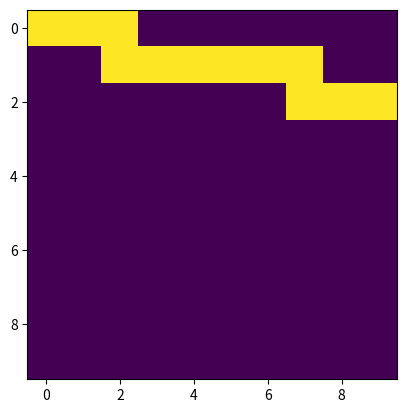

Write Python code to recreate this figure.
import numpy as np

def line_supercover(y0, x0, y1, x1):
    """Returns all grid squares on line connecting points (x0, y0) and (x1, y1).

    Parameters
    ----------
    y0, x0 : float
        Coordinates of the start point of the line.
    y1, x1 : float
        Coordinates of the end point of the line.

    Returns
    -------
    np.array of int with shape (n, 2)
        List of row, col indices of the covered grid squares.

    Notes
    -----
    Adapted from:
    .. [1] https://github.com/scikit-image/scikit-image/issues/2232
    .. [2] https://gist.github.com/amccaugh/f459e45650915351bb65070141a28e3f
    """

    dx = np.abs(x1-x0)
    dy = np.abs(y1-y0)
    x = x0
    y = y0
    n = dx + dy
    err = dx - dy

    if x1 > x0:
        x_inc = 1
    else:
        x_inc = -1
    if y1 > y0:
        y_inc = 1
    else:
        y_inc = -1

    max_length = (max(dx,dy)+1)*3
    rr = np.zeros((max_length), dtype=int)
    cc = np.zeros((max_length), dtype=int)

    dx = 2 * dx
    dy = 2 * dy

    ii = 0
    while n > 0:
        rr[ii] = y
        cc[ii] = x
        ii = ii + 1
        if (err > 0):
            x += x_inc
            err -= dy
        elif (err < 0):
            y += y_inc
            err += dx
        else: # If err == 0 the algorithm is on a corner
            rr[ii] = y + y_inc
            cc[ii] = x
            rr[ii+1] = y
            cc[ii+1] = x + x_inc
            ii = ii + 2
            x += x_inc
            y += y_inc
            err = err + dx - dy
            n = n - 1
        n = n - 1
    rr[ii] = y
    cc[ii] = x

    return np.asarray(rr[0:ii+1]), np.asarray(cc[0:ii+1])


def demo():
    import matplotlib.pyplot as plt
    x, y = line_supercover(0,0,2,9)
    img  = np.zeros((10, 10))
    img[x,y] = 1.
    plt.imshow(img)
    plt.show()


if __name__ == '__main__':
    demo()
